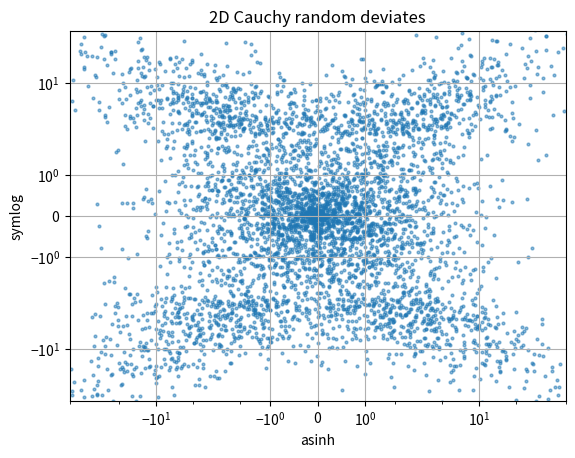

Reproduce this figure in Python.
import matplotlib.pyplot as plt
import numpy as np

fig3 = plt.figure()
ax = fig3.subplots(1, 1)
r = 3 * np.tan(np.random.uniform(-np.pi / 2.02, np.pi / 2.02,
                                 size=(5000,)))
th = np.random.uniform(0, 2*np.pi, size=r.shape)

ax.scatter(r * np.cos(th), r * np.sin(th), s=4, alpha=0.5)
ax.set_xscale('asinh')
ax.set_yscale('symlog')
ax.set_xlabel('asinh')
ax.set_ylabel('symlog')
ax.set_title('2D Cauchy random deviates')
ax.set_xlim(-50, 50)
ax.set_ylim(-50, 50)
ax.grid()

plt.show()
